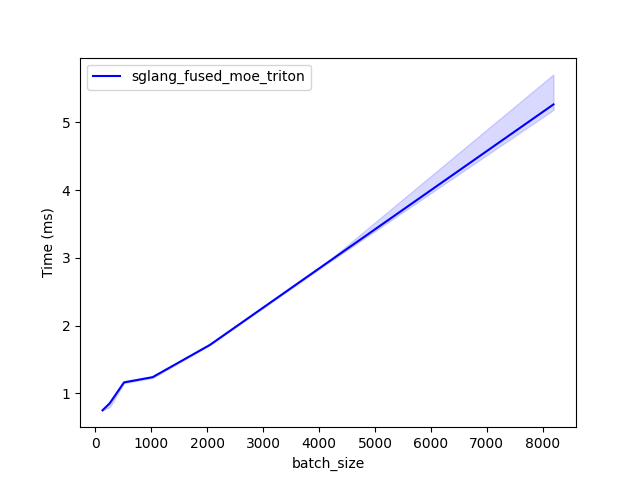

Data behind this chart, as committed beside it:
batch_size, sglang_fused_moe_triton
128, 0.752
256, 0.8555
512, 1.163
1024, 1.241
2048, 1.717
4096, 2.9
8192, 5.265
